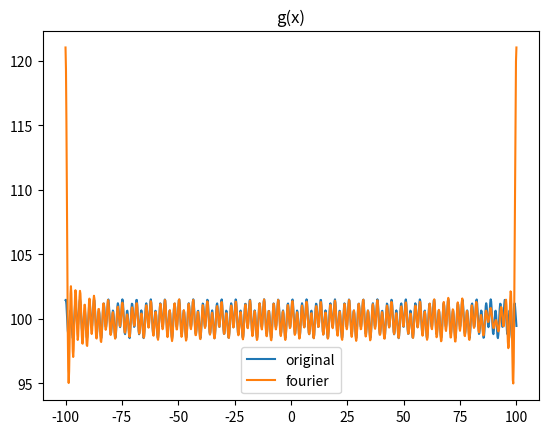
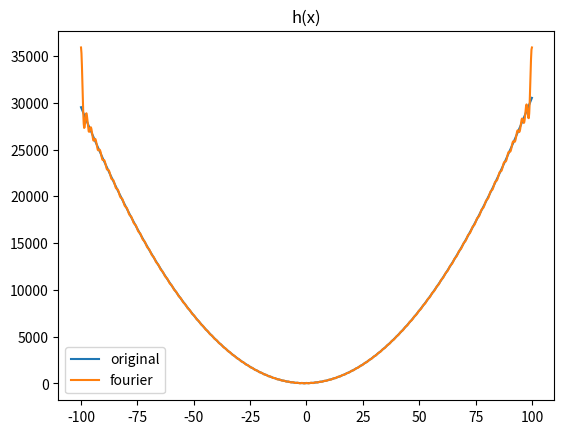
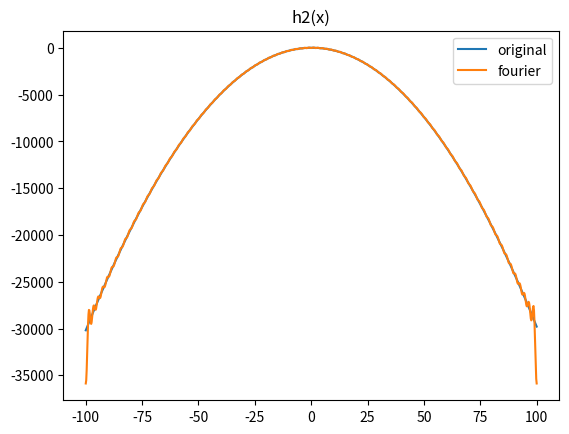
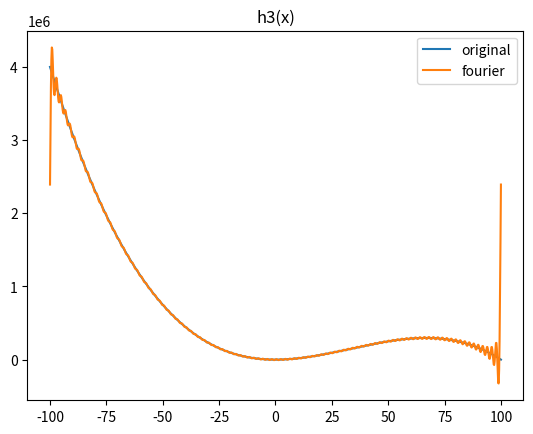

Recreate these plots in Python, in order.
#!/usr/bin/python

#####
#Fourier Series Expansion
#####

import numpy as np
import matplotlib.pyplot as plt
import seaborn as sns

class EstimatedFunction:
	def __init__(self,func,domain,func_form=None):
		"""
		--- input param --- 
		func_form : string
		domain : list
			[a,b]

		--- attribute --- 
		T : float 
			period of function.
		"""
		self.func = func
		self.func_form = func_form
		self.domain = domain
		self.T = domain[1] - domain[0]

	def plot_func(self):
		plot_x = np.linspace(self.domain[0],self.domain[1],1000)
		fig = plt.figure()
		ax = fig.add_subplot(111)
		ax.plot(plot_x, self.func(plot_x))
		plt.xlabel("x")
		plt.ylabel("y")
		plt.title(self.func_form)
		fig.show()


class Fourier:
	def __init__(self,func_obj,num,basis_num):
		"""
		--- input param --- 
		func_obj : EstimatedFunction object
		num : int
			The number which domain is splitted.
		basis_num : int
			The number of finite series, which mean max index of fourier coefficient.
		
		--- attribute --- 
		L : harf of domain range.
			T = 2L
		"""

		self.T = func_obj.T
		self.L = func_obj.T / 2.
		self.func = func_obj.func
		self.domain = func_obj.domain
		self.num = num
		self.autocor = None
		self.x = np.linspace(func_obj.domain[0],func_obj.domain[1],num)
		self.y = func_obj.func(self.x)
		self.dx = func_obj.T / self.num
		self.basis_num = basis_num
		self.func_hat = None

	def plot_auto_corr(self):
		def auto_correlation(y,num,k):
			"""
			k : integer 
				the lag of data.
			"""
			zero_vec = np.tile(0,k)
			y_ = y - np.mean(y)
			y1 = np.r_[zero_vec,y_]
			y2 = np.r_[y_,zero_vec]
			return np.dot(y1,y2) / float(num)

		k_num = 100
		k_vec = np.arange(0,k_num,1)
		self.autocor = np.array( [ auto_correlation(self.y,self.num,k) for k in k_vec] )
		plot_k = np.arange(-k_num,k_num,1)
		plot_cor = np.r_[self.autocor[::-1],self.autocor]
		plt.plot(plot_k,plot_cor)

	def __a0_quadrature(self):
		return ( (1./ self.L) * np.sum( self.y * self.dx ) ) / 2.

	def __a_n_quadrature(self, n):
		"""
		n : integer
			the index of coefficient.
		"""
		return (1. / self.L) * np.sum( self.y * np.cos( (n * np.pi / self.L ) * self.x ) * self.dx )

	def __b_n_quadrature(self,n):
		"""
		n : integer
			the index of coefficient.
		"""
		return (1. / self.L) * np.sum( self.y * np.sin( (n * np.pi / self.L) * self.x ) * self.dx )

	def __fourier_each_x(self,x):
		"""
		x : float
		"""
		n_vec = np.linspace(1,self.basis_num,self.basis_num)
		a0 = self.__a0_quadrature()
		a_vec = np.array([ self.__a_n_quadrature(n) for n in n_vec ]) #a_1 ~ a_n
		b_vec = np.array([ self.__b_n_quadrature(n) for n in n_vec ]) #b_1 ~ b_n
		cos_vec = np.cos( (n_vec * np.pi / self.L) * x)
		sin_vec = np.sin( (n_vec * np.pi / self.L) * x)
		return a0 + np.dot(a_vec,cos_vec) + np.dot(b_vec,sin_vec)

	def fourier_expansion(self):
		"""
		x_vec : ndarray 
			(n * 1) vector/
			input of estimated fourier expansion function.
		basis_num : integer
			the number of basis.
		"""
		self.func_hat = np.array([ self.__fourier_each_x(x) for x in self.x ])

	def fourier_expansion_plot(self,title):
		"""
		title : string
		"""
		if self.func_hat == None:
			self.fourier_expansion()

		fig = plt.figure()
		ax = fig.add_subplot(111)
		ax.plot(self.x,self.y,label="original")
		ax.plot(self.x,self.func_hat,label="fourier")
		plt.title(title)
		plt.legend()
		fig.show()

def g(x):
	return np.sin(x) * np.sin(2.*x) + np.sin(3.*x) + 100

def h(x):
	return 3*x**2 + 5*x + 23

def h2(x):
	return -3*x**2 + 2*x + 10

def h3(x):
	return -2*x**3 + 200*x**2 + 4*x + 4


T = 200.
num = 1000.

g_func_form = "np.sin(x) * np.sin(2.*x) + np.sin(3.*x) + 100"
G = EstimatedFunction(g,[-T/2.,T/2.],g_func_form)
#G.plot_func()
G_fourier = Fourier(G,num=1000,basis_num=100)
#fourier.plot_auto_corr()
#G_fourier.fourier_expansion()
G_fourier.fourier_expansion_plot(title="g(x)")

h_func_form = "3*x**2 + 5*x + 23"
H = EstimatedFunction(h,[-T/2.,T/2.],h_func_form)
H_fourier = Fourier(H,num=1000,basis_num=100)
#H_fourier.fourier_expansion()
H_fourier.fourier_expansion_plot(title="h(x)")

h2_func_form = "-3*x**2 + 2*x + 10"
H2 = EstimatedFunction(h2,[-T/2.,T/2.],h2_func_form)
H2_fourier = Fourier(H2,num=1000,basis_num=100)
H2_fourier.fourier_expansion_plot(title="h2(x)")

h3_func_form = "-2*x**3 + 200*x**2 + 4*x + 4"
H3 = EstimatedFunction(h3,[-T/2.,T/2.],h3_func_form)
H3_fourier = Fourier(H3,num=1000,basis_num=100)
H3_fourier.fourier_expansion_plot(title="h3(x)")



"""
N = 1
x = np.linspace(-T, T, num)
y = np.array([ square_wave(i,N) for i in x ])
plt.plot(x,y)

import matplotlib.animation as animation
def fourier_gif(func,save_name,basis_num=None):
	if basis_num == None:
		basis_num = 10

	fig = plt.figure()
	ims = []
	for N in np.linspace(1,basis_num,basis_num):
		print("step : {} / {}".format(N,basis_num))
		func_hat = fourier(x,func,N)
		im = plt.plot(x,func_hat,color="b",label=N)
		ims.append(im)

	ani = animation.ArtistAnimation(fig, ims, interval=100)
	#plt.show()
	ani.save(save_name)

fourier_gif(h3,"h3.mp4",50)
fourier_gif(g,"g.mp4",50)


#reference of gif code.
#http://matsulib.hatenablog.jp/entry/2013/07/15/203419

#####
def square_wave(x,N):
	def sin_func(k,x):
		return np.sin( (2*k-1)*x ) / ( 2*k-1 )
	y = np.sum([ sin_func(k,x) for k in np.linspace(1,N,N) ])
	return y

def plot_gif_square_wave():
	N = 1
	x = np.linspace(-np.pi, np.pi,300)
	y = np.array([ square_wave(i,N) for i in x ])
	plt.plot(x,y)

	import matplotlib.animation as animation
	fig = plt.figure()
	ims = []
	for N in np.linspace(1,50,50):
		y = np.array([ square_wave(i,N) for i in x ])
		im = plt.plot(x,y,color="b",label=N)
		ims.append(im)

	ani = animation.ArtistAnimation(fig, ims, interval=100)
	plt.show()
	ani.save("fourier.mp4")
	import matplotlib
	matplotlib.use("Agg")


plot_gif_square_wave()
"""
